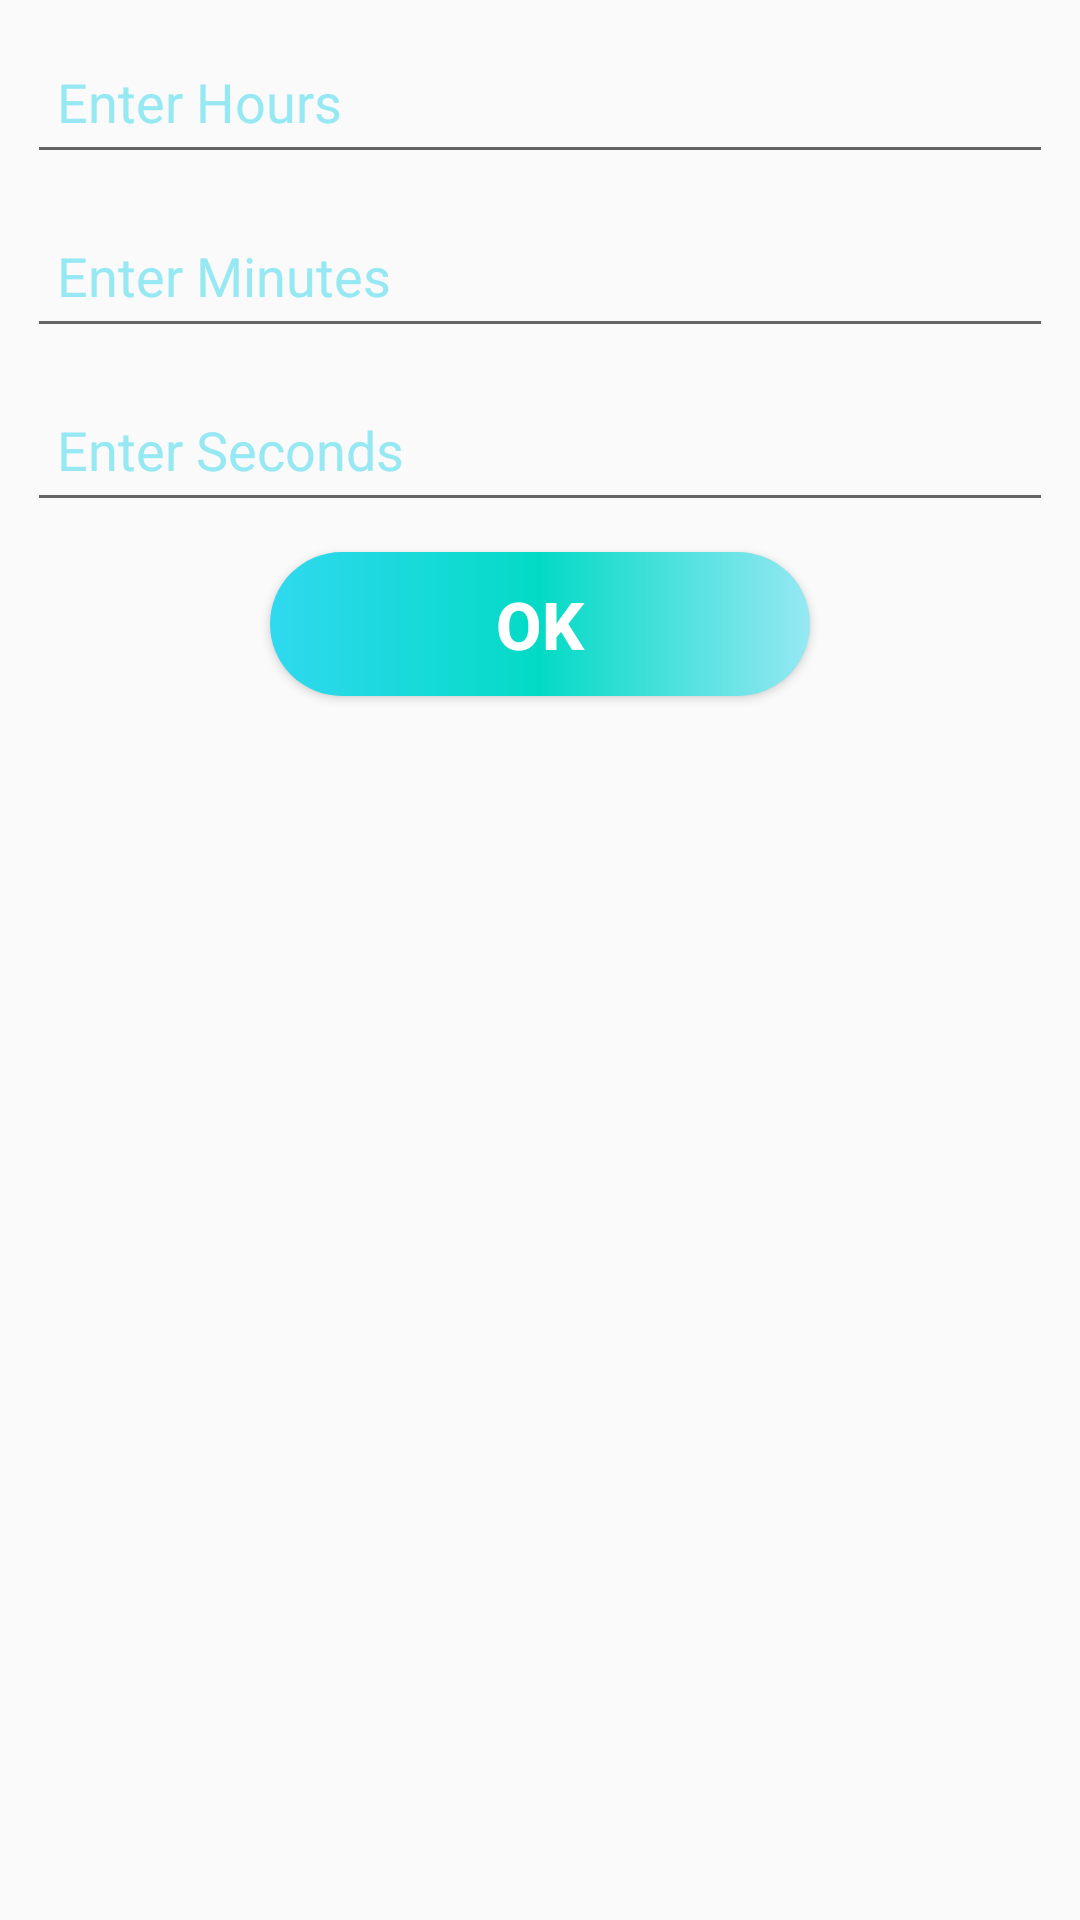

Android layout source for this screen:
<!-- AndroidManifest.xml: application theme Theme.PetShop -->
<!-- res/layout/add_time.xml -->
<?xml version="1.0" encoding="utf-8"?>
<androidx.constraintlayout.widget.ConstraintLayout xmlns:android="http://schemas.android.com/apk/res/android"
    android:layout_width="match_parent"
    android:layout_height="match_parent"
    xmlns:app="http://schemas.android.com/apk/res-auto">

    <EditText
        android:id="@+id/etHours"
        android:layout_width="342dp"
        android:layout_height="48dp"
        android:layout_margin="10dp"
        android:hint="@string/enter_hours"
        android:inputType="text"
        android:padding="10dp"
        android:textColor="@color/maxblue"
        android:textColorHint="@color/minblue"
        app:layout_constraintEnd_toEndOf="parent"
        app:layout_constraintStart_toStartOf="parent"
        app:layout_constraintTop_toTopOf="parent" />

    <EditText
        android:id="@+id/etMinutes"
        android:layout_width="342dp"
        android:layout_height="48dp"
        android:layout_margin="10dp"
        android:hint="@string/enter_minutes"
        android:inputType="text"
        android:padding="10dp"
        android:textColor="@color/maxblue"
        android:textColorHint="@color/minblue"
        app:layout_constraintEnd_toEndOf="parent"
        app:layout_constraintStart_toStartOf="parent"
        app:layout_constraintTop_toBottomOf="@+id/etHours" />


    <EditText
        android:id="@+id/etSeconds"
        android:layout_width="342dp"
        android:layout_height="48dp"
        android:layout_margin="10dp"
        android:layout_marginTop="136dp"
        android:hint="@string/enter_seconds"
        android:inputType="text"
        android:padding="10dp"
        android:textColor="@color/maxblue"
        android:textColorHint="@color/minblue"
        app:layout_constraintEnd_toEndOf="parent"
        app:layout_constraintStart_toStartOf="parent"
        app:layout_constraintTop_toBottomOf="@+id/etMinutes" />

    <androidx.appcompat.widget.AppCompatButton
        android:id="@+id/btnOk"
        android:layout_width="180dp"
        android:layout_height="wrap_content"
        android:layout_margin="10dp"
        android:background="@drawable/button_bg"
        android:text="ok"
        android:textColor="@color/white"
        android:textSize="22sp"
        android:textStyle="bold"
        app:layout_constraintEnd_toEndOf="parent"
        app:layout_constraintStart_toStartOf="parent"
        app:layout_constraintTop_toBottomOf="@+id/etSeconds"
        />


</androidx.constraintlayout.widget.ConstraintLayout>
<!-- resources referenced by this layout -->
<resources>
  <color name="maxblue">#30d9ef</color>
  <color name="minblue">#96e8f3</color>
  <color name="white">#FFFFFFFF</color>
  <!-- drawable button_bg (drawable) -->
  <?xml version="1.0" encoding="utf-8"?>
  <shape xmlns:android="http://schemas.android.com/apk/res/android"
  
      android:shape="rectangle">
  
      <corners android:radius="50dp"/>
  
      <gradient
          android:startColor="@color/maxblue"
          android:centerColor="@color/teal_200"
          android:endColor="@color/minblue"/>
  
  
  
  </shape>
  <string name="enter_hours">Enter Hours</string>
  <string name="enter_minutes">Enter Minutes</string>
  <string name="enter_seconds">Enter Seconds</string>
  <style name="Theme.PetShop" parent="Base.Theme.PetShop" />
  <color name="teal_200">#FF03DAC5</color>
  <style name="Base.Theme.PetShop" parent="Theme.AppCompat.Light.NoActionBar">
          
          
      </style>
</resources>
